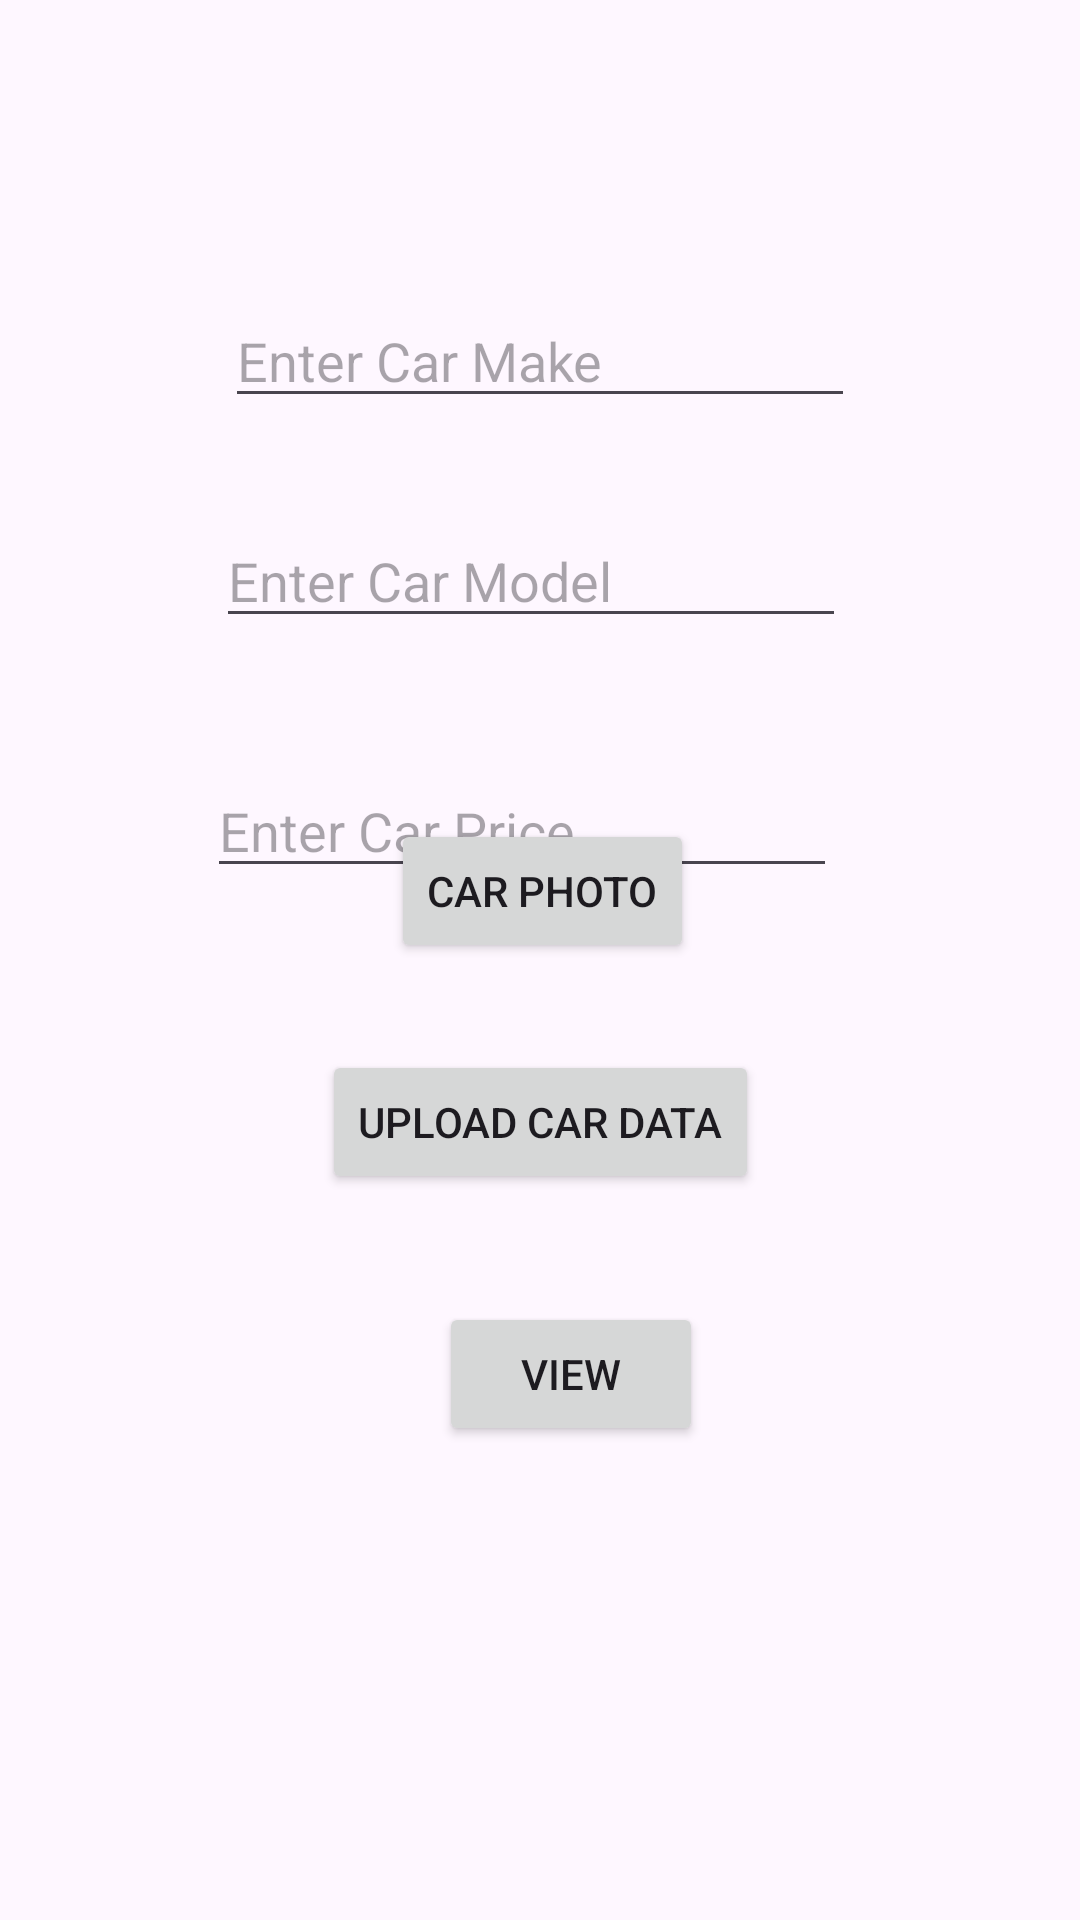

Layout XML and referenced resources for this Android screen:
<!-- AndroidManifest.xml: application theme Theme.Firechart_realtime_ezra -->
<!-- res/layout/activity_main.xml -->
<?xml version="1.0" encoding="utf-8"?>
<androidx.constraintlayout.widget.ConstraintLayout xmlns:android="http://schemas.android.com/apk/res/android"
    xmlns:app="http://schemas.android.com/apk/res-auto"
    xmlns:tools="http://schemas.android.com/tools"
    android:layout_width="match_parent"
    android:layout_height="match_parent"
    tools:context=".MainActivity">


    <EditText
        android:id="@+id/edt_make"
        android:layout_width="wrap_content"
        android:layout_height="wrap_content"
        android:layout_marginTop="98dp"
        android:ems="10"
        android:hint="Enter Car Make "
        android:inputType="text"
        app:layout_constraintEnd_toEndOf="parent"
        app:layout_constraintStart_toStartOf="parent"
        app:layout_constraintTop_toTopOf="parent" />

    <EditText
        android:id="@+id/edt_mod"
        android:layout_width="wrap_content"
        android:layout_height="wrap_content"
        android:layout_marginTop="32dp"
        android:layout_marginEnd="3dp"
        android:ems="10"
        android:hint="Enter Car Model"
        android:inputType="text"
        app:layout_constraintEnd_toEndOf="@+id/edt_make"
        app:layout_constraintTop_toBottomOf="@+id/edt_make" />

    <EditText
        android:id="@+id/edt_price"
        android:layout_width="wrap_content"
        android:layout_height="wrap_content"
        android:layout_marginTop="42dp"
        android:layout_marginEnd="3dp"
        android:ems="10"
        android:hint="Enter Car Price"
        android:inputType="text"
        app:layout_constraintEnd_toEndOf="@+id/edt_mod"
        app:layout_constraintTop_toBottomOf="@+id/edt_mod" />

    <Button
        android:id="@+id/btn_pht"
        android:layout_width="wrap_content"
        android:layout_height="wrap_content"
        android:layout_marginStart="23dp"
        android:layout_marginBottom="29dp"
        android:text="CAR PHOTO"
        app:layout_constraintBottom_toTopOf="@+id/btn_cdata"
        app:layout_constraintStart_toStartOf="@+id/btn_cdata" />

    <Button
        android:id="@+id/btn_cdata"
        android:layout_width="wrap_content"
        android:layout_height="wrap_content"
        android:layout_marginBottom="242dp"
        android:text="UPLOAD CAR DATA"
        app:layout_constraintBottom_toBottomOf="parent"
        app:layout_constraintEnd_toEndOf="parent"
        app:layout_constraintStart_toStartOf="parent" />

    <Button
        android:id="@+id/btn_cview"
        android:layout_width="wrap_content"
        android:layout_height="wrap_content"
        android:layout_marginStart="39dp"
        android:layout_marginTop="36dp"
        android:text="VIEW"
        app:layout_constraintStart_toStartOf="@+id/btn_cdata"
        app:layout_constraintTop_toBottomOf="@+id/btn_cdata" />


</androidx.constraintlayout.widget.ConstraintLayout>
<!-- resources referenced by this layout -->
<resources>
  <style name="Theme.Firechart_realtime_ezra" parent="Base.Theme.Firechart_realtime_ezra" />
  <style name="Base.Theme.Firechart_realtime_ezra" parent="Theme.Material3.DayNight.NoActionBar">
          
          
      </style>
</resources>
